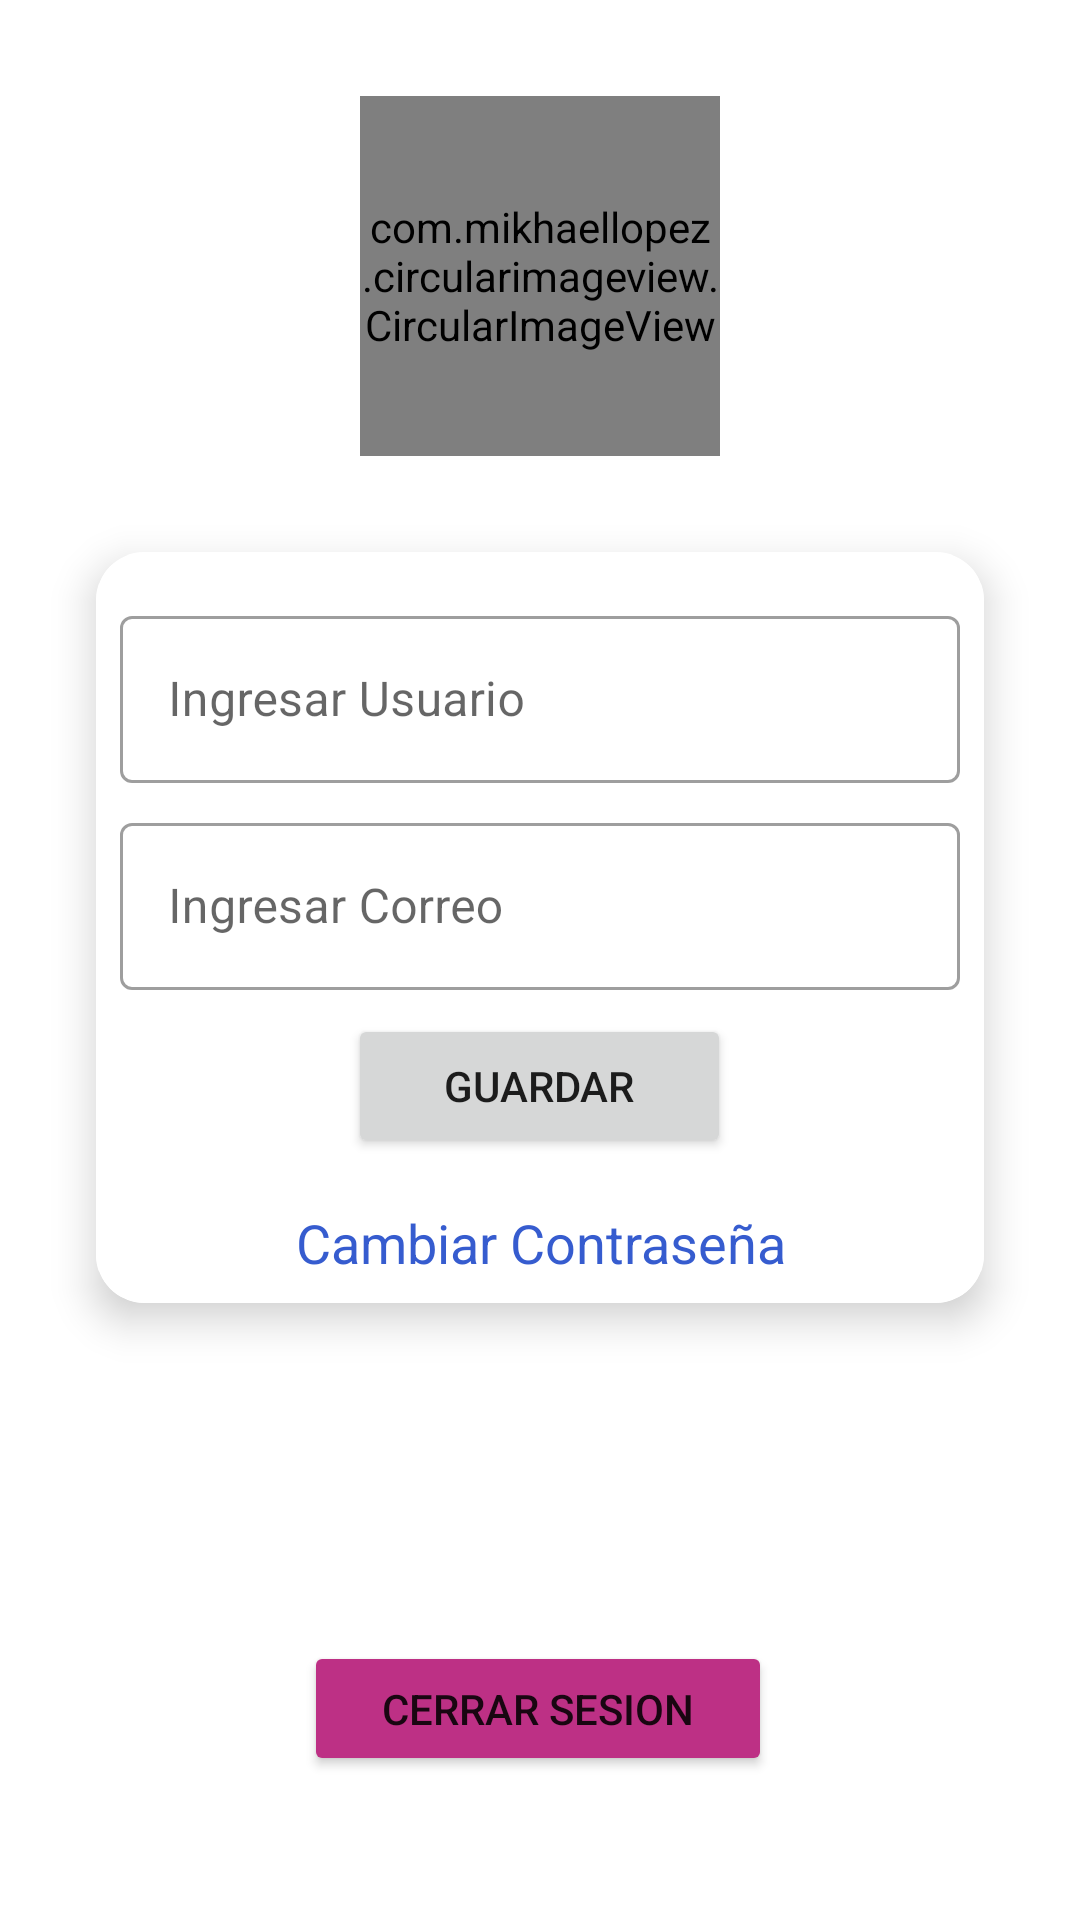

Android layout source for this screen:
<!-- AndroidManifest.xml: application theme Theme.Chat -->
<!-- res/layout/activity_profile.xml -->
<?xml version="1.0" encoding="utf-8"?>
<androidx.constraintlayout.widget.ConstraintLayout xmlns:android="http://schemas.android.com/apk/res/android"
    xmlns:app="http://schemas.android.com/apk/res-auto"
    xmlns:tools="http://schemas.android.com/tools"
    android:layout_width="match_parent"
    android:layout_height="match_parent"
    tools:context=".profile.ProfileActivity">

    <com.mikhaellopez.circularimageview.CircularImageView
        android:id="@+id/ivProfile"
        android:layout_width="120dp"
        android:layout_height="120dp"
        android:layout_marginTop="32dp"
        android:onClick="changeImage"
        android:src="@drawable/default_profile_picture"
        app:layout_constraintEnd_toEndOf="parent"
        app:layout_constraintStart_toStartOf="parent"
        app:layout_constraintTop_toTopOf="parent" />

    <androidx.cardview.widget.CardView
        android:layout_width="match_parent"
        android:layout_height="wrap_content"
        android:layout_margin="32dp"
        app:cardCornerRadius="16dp"
        app:cardElevation="8dp"
        app:layout_constraintEnd_toEndOf="parent"
        app:layout_constraintStart_toStartOf="parent"
        app:layout_constraintTop_toBottomOf="@+id/ivProfile">

        <LinearLayout
            android:layout_width="match_parent"
            android:layout_height="wrap_content"
            android:background="@drawable/card_border"
            android:gravity="center"
            android:orientation="vertical"
            android:padding="8dp">

            <com.google.android.material.textfield.TextInputLayout
                style="@style/Widget.MaterialComponents.TextInputLayout.OutlinedBox"
                android:layout_width="match_parent"
                android:layout_height="match_parent"
                android:layout_marginTop="8dp">

                <com.google.android.material.textfield.TextInputEditText
                    android:id="@+id/etName"
                    android:layout_width="match_parent"
                    android:layout_height="wrap_content"
                    android:hint="@string/enter_username" />

            </com.google.android.material.textfield.TextInputLayout>

            <com.google.android.material.textfield.TextInputLayout
                style="@style/Widget.MaterialComponents.TextInputLayout.OutlinedBox"
                android:layout_width="match_parent"
                android:layout_height="match_parent"
                android:layout_marginTop="8dp">

                <com.google.android.material.textfield.TextInputEditText
                    android:id="@+id/etEmail"
                    android:layout_width="match_parent"
                    android:layout_height="wrap_content"
                    android:hint="@string/enter_email" />

            </com.google.android.material.textfield.TextInputLayout>


            <Button
                android:id="@+id/btnLogin"
                android:layout_width="wrap_content"
                android:layout_height="wrap_content"
                android:layout_marginTop="8dp"
                android:onClick="btnSaveClick"
                android:paddingLeft="32dp"
                android:paddingRight="32dp"
                android:text="@string/saveProfile" />

            <TextView
                android:id="@+id/textView4"
                android:layout_width="match_parent"
                android:layout_height="wrap_content"
                android:layout_marginTop="16dp"
                android:gravity="center_horizontal"
                android:onClick="btnChangePasswordClick"
                android:text="@string/change_password"
                android:textAppearance="@style/TextAppearance.AppCompat.Medium"
                android:textColor="#365CCF" />

        </LinearLayout>

    </androidx.cardview.widget.CardView>

    <Button
        android:id="@+id/btnLogOut"
        android:layout_width="156dp"
        android:layout_height="45dp"
        android:layout_marginStart="8dp"
        android:layout_marginEnd="8dp"
        android:layout_marginBottom="48dp"
        android:backgroundTint="#BD3085"
        android:onClick="btnLogoutClick"
        android:text="@string/logOut"
        app:layout_constraintBottom_toBottomOf="parent"
        app:layout_constraintEnd_toEndOf="parent"
        app:layout_constraintHorizontal_bias="0.497"
        app:layout_constraintStart_toStartOf="parent" />
</androidx.constraintlayout.widget.ConstraintLayout>
<!-- resources referenced by this layout -->
<resources>
  <!-- drawable card_border (drawable) -->
  <?xml version="1.0" encoding="utf-8"?>
  <shape xmlns:android="http://schemas.android.com/apk/res/android" android:shape="rectangle">
  <stroke android:width="1dp" android:color="@color/cardview_light_background">
  
  </stroke>
  </shape>
  <string name="change_password">Cambiar Contraseña</string>
  <string name="enter_email">Ingresar Correo</string>
  <string name="enter_username">Ingresar Usuario</string>
  <string name="logOut">Cerrar Sesion</string>
  <string name="saveProfile">Guardar</string>
  <style name="Theme.Chat" parent="Theme.MaterialComponents.DayNight.DarkActionBar">
          
          <item name="colorPrimary">@color/less_darker_blue</item>
          <item name="colorPrimaryVariant">@color/light_blue</item>
          <item name="colorOnPrimary">@color/white</item>
          
          <item name="colorSecondary">@color/teal_200</item>
          <item name="colorSecondaryVariant">@color/teal_700</item>
          <item name="colorOnSecondary">@color/black</item>
          
          <item name="android:statusBarColor" tools:targetApi="l">?attr/colorPrimaryVariant</item>
          
      </style>
  <color name="less_darker_blue">#123d57</color>
  <color name="light_blue">#65b2e0</color>
  <color name="white">#FFFFFFFF</color>
  <color name="teal_200">#FF03DAC5</color>
  <color name="teal_700">#FF018786</color>
  <color name="black">#FF000000</color>
</resources>
